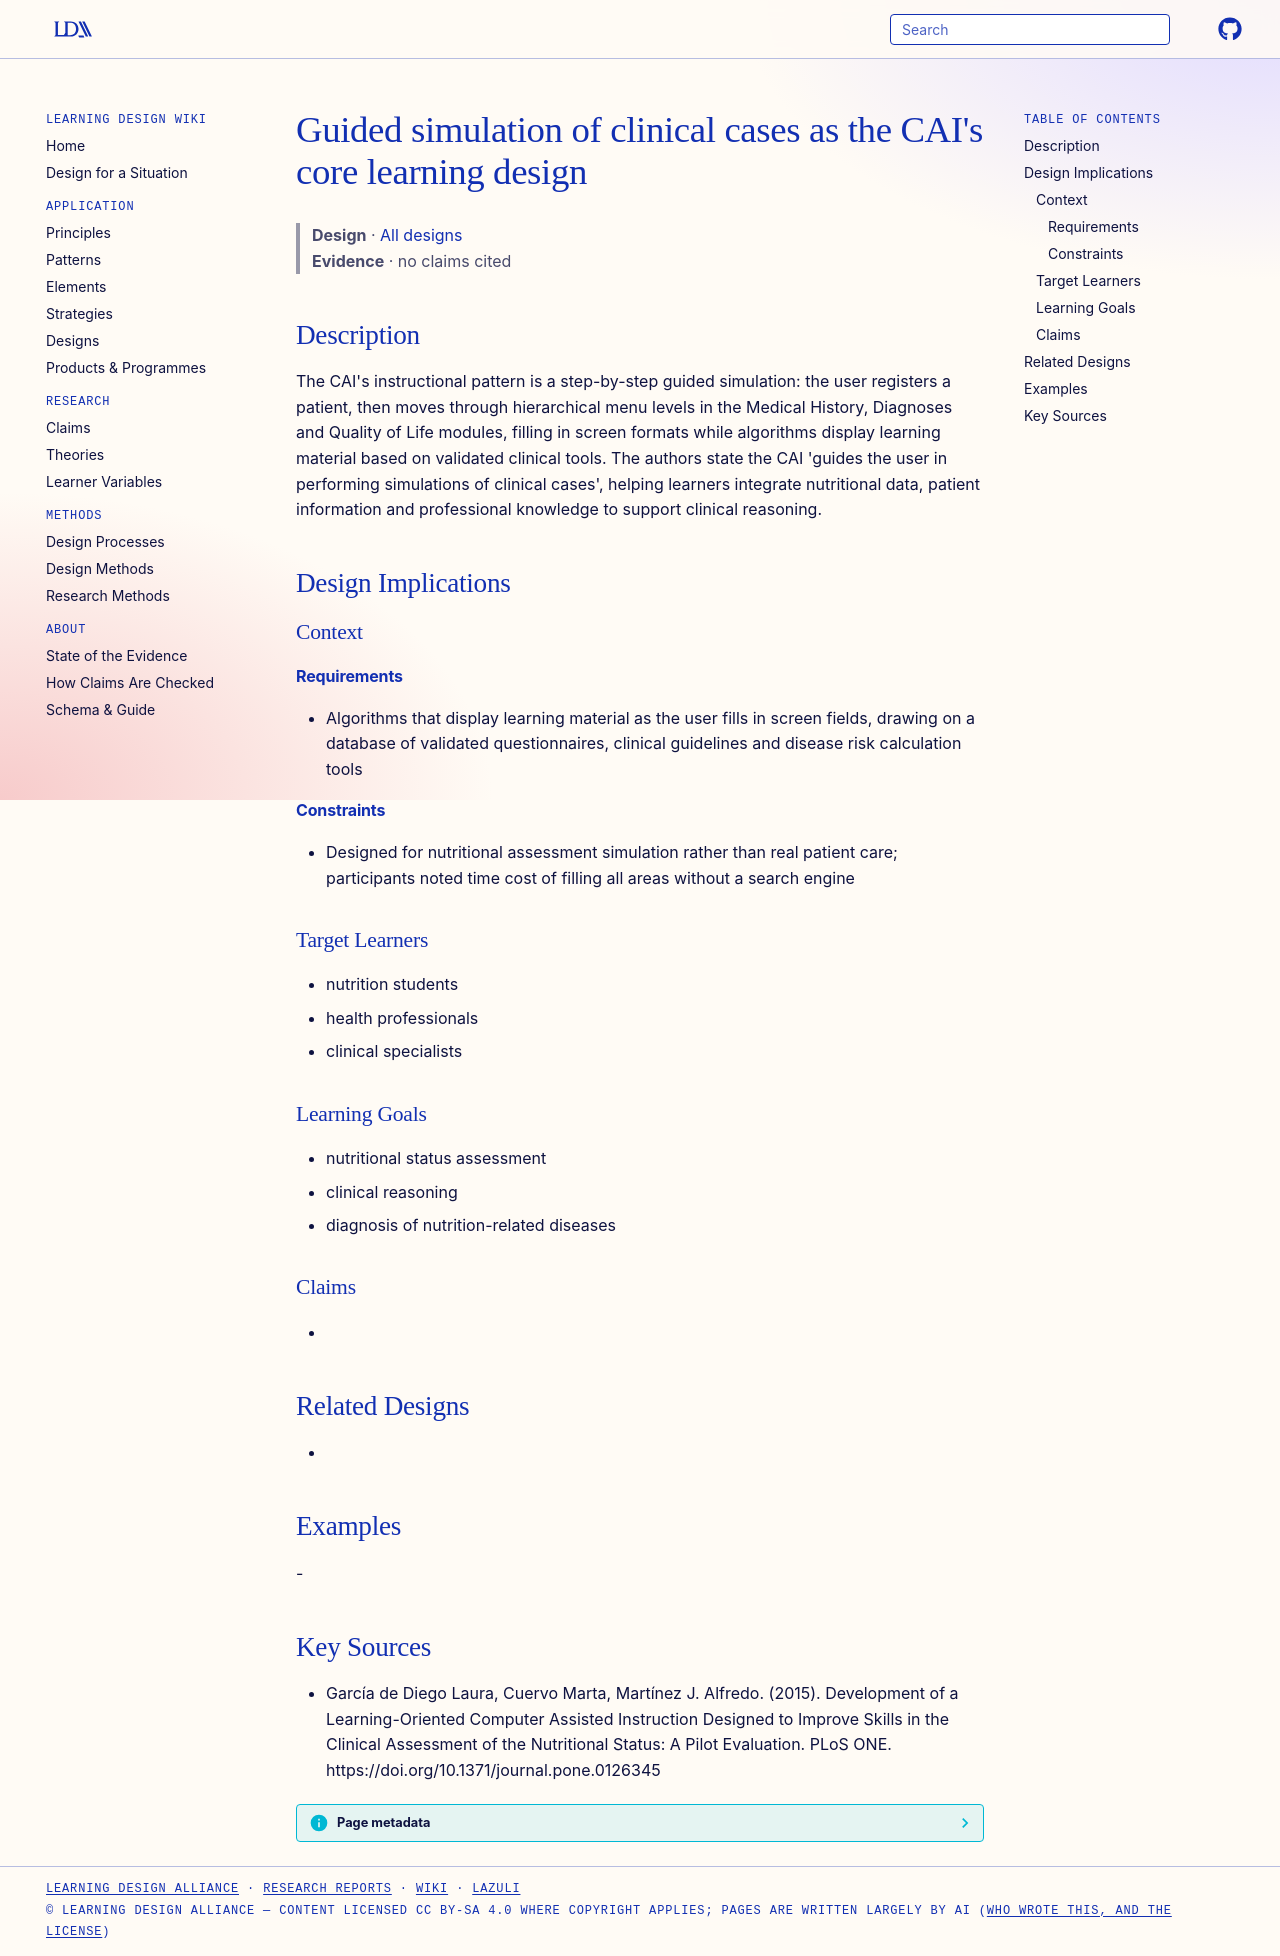

repository: Learning-Design-Alliance/learning-wiki · page: designs/guided-clinical-case-simulation-cai-pattern/index.html · generator: mkdocs

---
type: design
id: guided-clinical-case-simulation-cai-pattern
title: "Guided simulation of clinical cases as the CAI's core learning design"
description: "The CAI's instructional pattern is a step-by-step guided simulation: the user registers a patient, then moves through hierarchical menu levels in the Medical History, Diagnoses and Quality of Life modules, filling in..."
status: review
generated:
  by: "process:settle-candidates"
  at: 2026-11-09
sources:
  - id: garcía-de-diego-laura-2015
    resource: "https://doi.org/10.1371/journal.pone.0126345"
    title: "García de Diego Laura, Cuervo Marta, Martínez J. Alfredo. (2015). Development of a Learning-Oriented Computer Assisted Instruction Designed to Improve Skills in the Clinical Assessment of the Nutritional Status: A Pilot Evaluation. PLoS ONE. https://doi.org/10.1371/journal.pone.0126345"
    author: García de Diego Laura, Cuervo Marta, Martínez J. Alfredo
---

# Guided simulation of clinical cases as the CAI's core learning design

> **Design** · [All designs](index.md)
> **Evidence** · no claims cited

## Description
The CAI's instructional pattern is a step-by-step guided simulation: the user registers a patient, then moves through hierarchical menu levels in the Medical History, Diagnoses and Quality of Life modules, filling in screen formats while algorithms display learning material based on validated clinical tools. The authors state the CAI 'guides the user in performing simulations of clinical cases', helping learners integrate nutritional data, patient information and professional knowledge to support clinical reasoning.

## Design Implications

### Context
#### Requirements
- Algorithms that display learning material as the user fills in screen fields, drawing on a database of validated questionnaires, clinical guidelines and disease risk calculation tools
#### Constraints
- Designed for nutritional assessment simulation rather than real patient care; participants noted time cost of filling all areas without a search engine

### Target Learners
- nutrition students
- health professionals
- clinical specialists

### Learning Goals
- nutritional status assessment
- clinical reasoning
- diagnosis of nutrition-related diseases

### Claims
- 

## Related Designs
- 

## Examples
-

## Key Sources
- García de Diego Laura, Cuervo Marta, Martínez J. Alfredo. (2015). Development of a Learning-Oriented Computer Assisted Instruction Designed to Improve Skills in the Clinical Assessment of the Nutritional Status: A Pilot Evaluation. PLoS ONE. https://doi.org/10.1371/journal.pone.0126345
